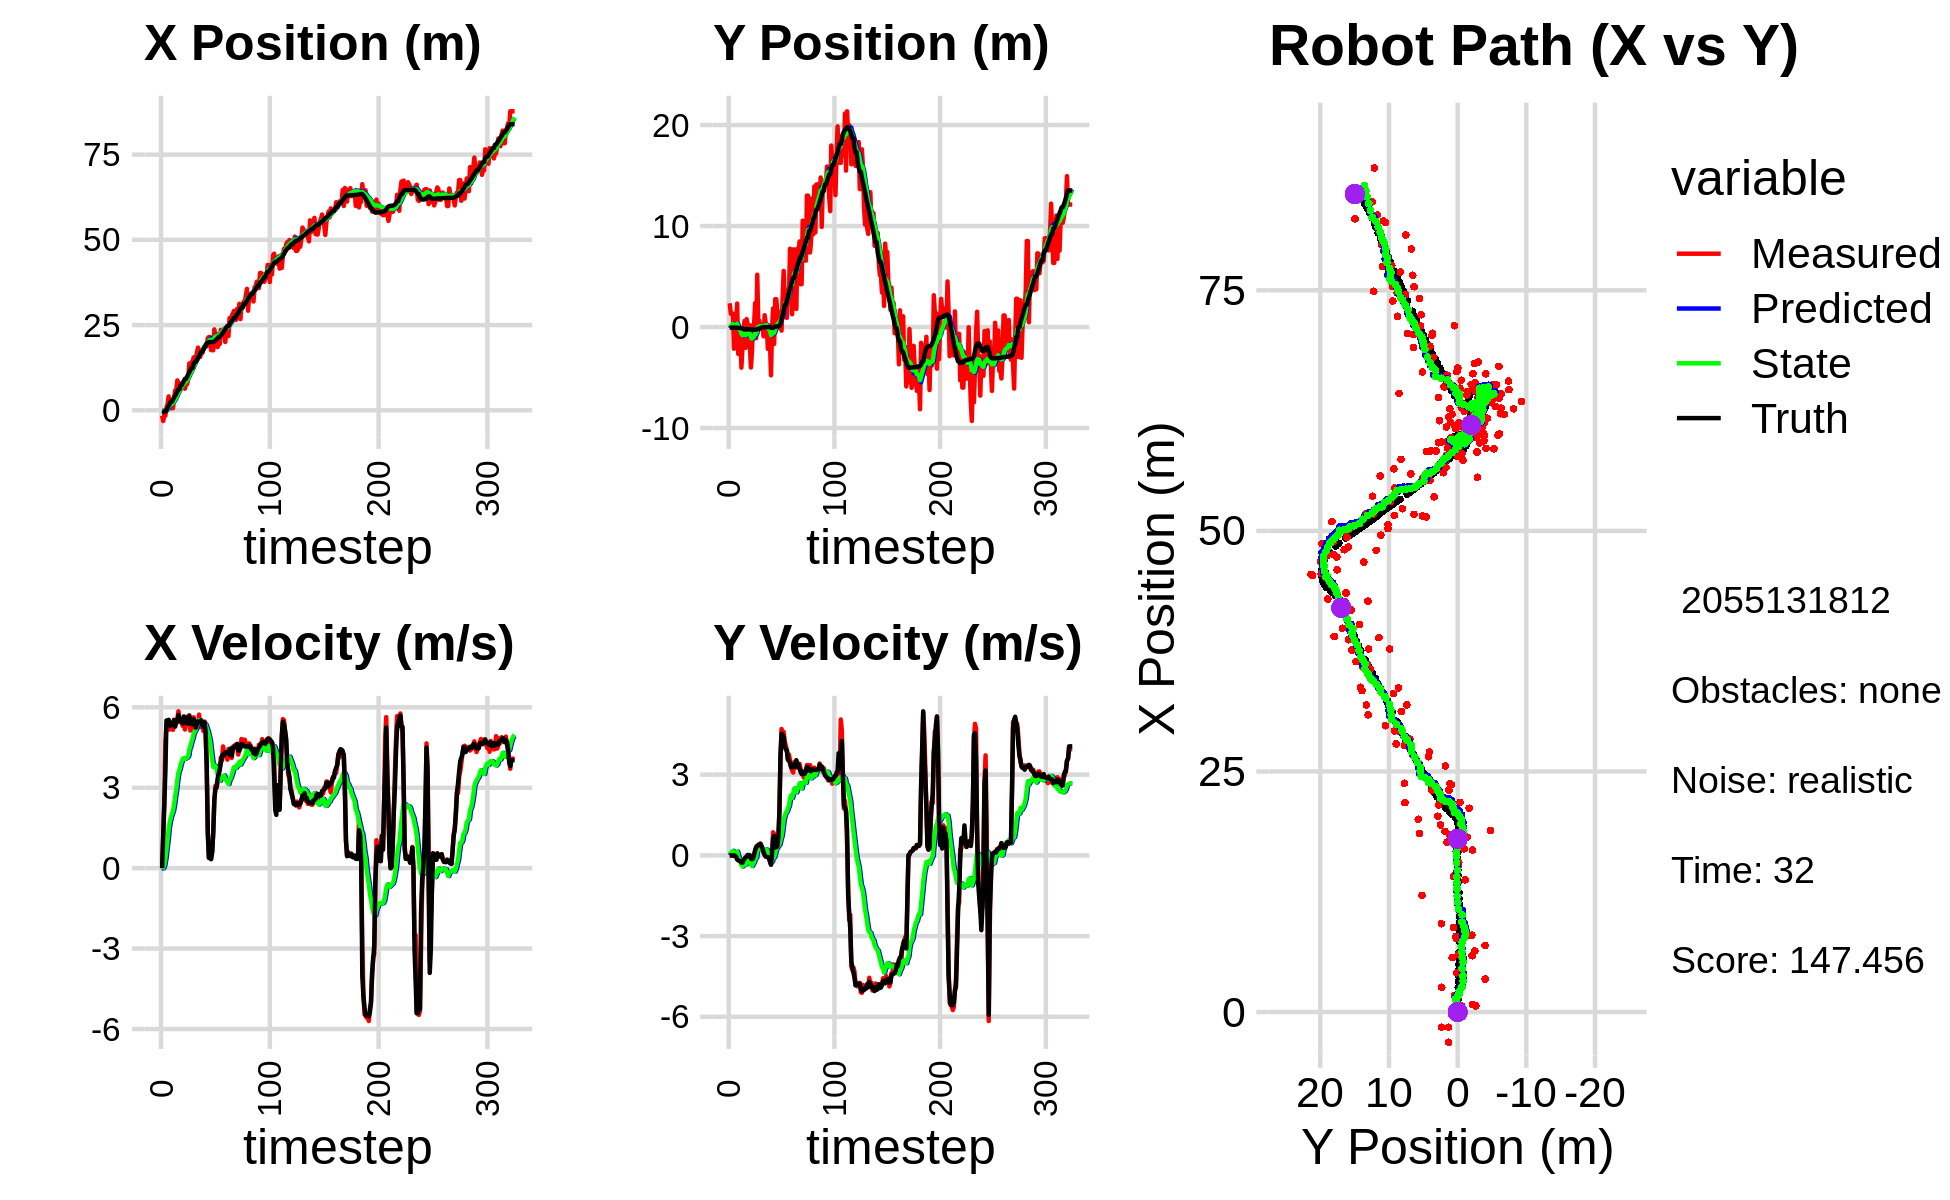

Data behind this chart, as committed beside it:
-1.537223164063746539e-01, -2.257345944251297531e+00, 0.000000000000000000e+00, -0.000000000000000000e+00, 0.000000000000000000e+00, 0.000000000000000000e+00, 0.000000000000000000e+00, 0.000000000000000000e+00, -9.796471752038904413e-03, -1.186274783578362968e-01, 0.000000000000000000e+00, 0.000000000000000000e+00, -5.292238594917924033e-01, -5.446293883545251513e-02, 0.000000000000000000e+00, 0.000000000000000000e+00, 0.000000000000000000e+00, 7.022439240245148540e-05
-1.577944219249709956e+00, 2.348583430092033186e+00, 0.000000000000000000e+00, -0.000000000000000000e+00, -9.796471752038904413e-03, -1.186274783578362968e-01, 0.000000000000000000e+00, 0.000000000000000000e+00, -1.009043698901771619e-01, 2.461831229377442476e-02, -1.630365430831059309e-02, 5.676735411075347487e-02, -5.292238594917924033e-01, -5.446293883545251513e-02, 0.000000000000000000e+00, 0.000000000000000000e+00, 0.000000000000000000e+00, 4.220442206133157015e-04
-3.139711797236641733e+00, 1.319007357410601156e+00, 1.192000017590493233e+00, -1.819113262685180218e-04, -1.025347353210082219e-01, 3.029504770484977433e-02, -1.630365430831059309e-02, 5.676735411075347487e-02, -2.496844623267414076e-01, 1.124956463026052511e-01, -8.433483627912352620e-04, 9.349179469301946432e-02, -5.259317756666350707e-01, -5.446330633861634629e-02, 1.199999999999999956e+00, -1.000000000000000021e-03, 1.200000047683715820e+00, 1.526101696072146297e-04
-1.572715937852172008e+00, 1.327569021681227035e+00, 2.354996462270483981e+00, -4.092985417177260124e-03, -2.497687971630205284e-01, 1.218448257719071948e-01, -8.433483627912352620e-04, 9.349179469301946432e-02, -2.623549510505103211e-01, 2.048210320198701750e-01, 1.080297759451886580e-01, 1.318731779914555369e-01, -3.381876353613801345e-01, -5.484090936932502908e-02, 2.399999999999999911e+00, -6.000000000000000125e-03, 2.400000095367431641e+00, 1.737998914904892445e-03
-1.572715937852172008e+00, 1.327569021681227035e+00, 4.736988364615804414e+00, -1.049404941652761283e-02, -2.515519734559914511e-01, 2.180083498190157343e-01, 1.080297759451886580e-01, 1.318731779914555369e-01, -1.798392579486365328e-01, 2.979845209485311175e-01, 3.490482505231962684e-01, 1.677176999537718372e-01, -3.381876353613801345e-01, -5.484090936932502908e-02, 3.600000000000000089e+00, -1.200000000000000025e-02, 3.599999904632568359e+00, 2.215338405221700668e-03
7.732752559711153495e-01, -2.151764078802044455e+00, 5.346998912451024211e+00, 3.596618898109099453e-03, -1.449344328963169115e-01, 3.147562909439082790e-01, 3.490482505231962684e-01, 1.677176999537718372e-01, 9.052616696610824021e-02, 1.017137553297914054e-01, 6.854187223493350967e-01, 4.190356069785552973e-02, 1.375585198158595646e-01, -5.588690877924860911e-02, 5.508000000000000007e+00, 3.000000000000000062e-03, 5.507999897003173828e+00, -6.726424326188862324e-04
1.735338866398391300e+00, 4.515411591687945592e-01, 5.206893210356514423e+00, -3.331353809428722751e-02, 1.590680392010417332e-01, 1.059041113995769640e-01, 6.854187223493350967e-01, 4.190356069785552973e-02, 4.346280342464543534e-01, 1.319470909083654830e-01, 1.019408018466612997e+00, 5.258516824129164796e-02, 7.674260733328487349e-01, -5.575629763721351440e-02, 5.437999999999999723e+00, -1.700000000000000122e-02, 5.438000202178955078e+00, 6.397881079465150833e-03
4.083643734600840958e+00, 1.096457167289047047e-01, 5.522886727724693579e+00, -3.533525462526095756e-02, 5.365688360931156753e-01, 1.372056077324946555e-01, 1.019408018466612997e+00, 5.258516824129164796e-02, 9.488004894145882773e-01, 1.302600275859482348e-01, 1.434024913092630804e+00, 4.533301258243477294e-02, 1.291466295610499859e+00, -5.844464151176140265e-02, 5.533000000000000362e+00, -4.900000000000000189e-02, 5.532999992370605469e+00, 6.397881079465150833e-03
2.573148130986656401e+00, 2.322778156341489542e+00, 5.170071008183995787e+00, -9.801433459917388569e-02, 1.092202980723851358e+00, 1.347933288441917066e-01, 1.434024913092630804e+00, 4.533301258243477294e-02, 1.353158294626323421e+00, 3.264479950141147002e-01, 1.717379218010625985e+00, 1.394675625377849726e-01, 1.926220476747681820e+00, -6.972677383313964639e-02, 5.320000000000000284e+00, -1.570000000000000007e-01, 5.322999954223632812e+00, 1.895575411617755890e-02
6.322727794919896782e-01, -2.658310649002835646e+00, 5.267394471847127946e+00, -1.656963394881504348e-01, 1.524896216427386042e+00, 3.403947512678932030e-01, 1.717379218010625985e+00, 1.394675625377849726e-01, 1.630305371687754690e+00, 4.857468969983447238e-02, 1.883010668451634784e+00, -1.972405335541296822e-02, 2.544254839286256065e+00, -8.841156767441829545e-02, 5.318999999999999950e+00, -1.819999999999999951e-01, 5.322999954223632812e+00, 3.144661337137222290e-02
6.322727794919896782e-01, -2.658310649002835646e+00, 5.332960955706406381e+00, -2.075940866326028145e-01, 1.818606438532918146e+00, 4.660228436429317278e-02, 1.883010668451634784e+00, -1.972405335541296822e-02, 1.902469061724907595e+00, -2.146114659951850190e-01, 2.024928506675412798e+00, -1.566125619225815224e-01, 2.544254839286256065e+00, -8.841156767441829545e-02, 5.423000000000000043e+00, -2.069999999999999896e-01, 5.427000045776367188e+00, 3.890696540474891663e-02
6.343463064288948905e-01, -5.860475280565020650e-01, 5.160480610837850257e+00, -2.160196081571814641e-01, 2.104961912392449008e+00, -2.302727221874431573e-01, 2.024928506675412798e+00, -1.566125619225815224e-01, 2.155957404101382480e+00, -2.665238225254077942e-01, 2.131770820909571373e+00, -1.763363694409917359e-01, 3.164722978698322198e+00, -1.120744027958791300e-01, 5.435999999999999943e+00, -2.190000000000000002e-01, 5.440999984741210938e+00, 4.183594137430191040e-02
3.420358210501166063e+00, -4.022402019937192819e+00, 5.539471499361167339e+00, -2.690196090956242791e-01, 2.369134486192339573e+00, -2.841574594695069900e-01, 2.131770820909571373e+00, -1.763363694409917359e-01, 2.604819713089360445e+00, -6.407555281845989104e-01, 2.366105121749016327e+00, -3.525191022912832484e-01, 3.790474474567926411e+00, -1.378962711259049401e-01, 5.517000000000000348e+00, -2.670000000000000151e-01, 5.524000167846679688e+00, 4.852600395679473877e-02
5.849760472725978211e+00, -2.108746544626677988e+00, 5.470413205828655201e+00, -2.882102611460713448e-01, 2.841430225264262255e+00, -6.760074384137272352e-01, 2.366105121749016327e+00, -3.525191022912832484e-01, 3.198133663626328449e+00, -8.083363637040457128e-01, 2.671939766884286360e+00, -4.142374416362428757e-01, 4.313957750941824543e+00, -1.632619062764652518e-01, 5.280000000000000249e+00, -2.740000000000000213e-01, 5.287000179290771484e+00, 5.263661593198776245e-02
5.960397064783625076e+00, -1.113754078961997490e-01, 5.411316616445222216e+00, -1.704372269596978740e-01, 3.465327640314757041e+00, -8.497601078676699782e-01, 2.671939766884286360e+00, -4.142374416362428757e-01, 3.770715081958509352e+00, -7.684670645818751922e-01, 2.932101149169795917e+00, -3.686226491461550570e-01, 4.921782076318526933e+00, -1.945973495199619652e-01, 5.461000000000000298e+00, -1.739999999999999880e-01, 5.464000225067138672e+00, 3.148603439331054688e-02
8.774394333628222853e+00, 6.142634879831437855e-01, 5.565240092780418202e+00, -1.752852690038171068e-01, 4.063925196875488588e+00, -8.053293294964907201e-01, 2.932101149169795917e+00, -3.686226491461550570e-01, 4.519110656044863283e+00, -6.618547444419531356e-01, 3.287694212726245180e+00, -2.955571560600625536e-01, 5.541864931532495930e+00, -2.162288885448687137e-01, 5.463000000000000078e+00, -1.179999999999999938e-01, 5.464000225067138672e+00, 3.148603439331054688e-02
7.988498866317964797e+00, -2.054268957425681386e+00, 5.851181336977533398e+00, -9.789652666618128829e-02, 4.847880077317487491e+00, -6.914104600479593632e-01, 3.287694212726245180e+00, -2.955571560600625536e-01, 5.191467183219460324e+00, -8.115981506167179171e-01, 3.564457463716157459e+00, -3.464117791941101476e-01, 6.189455568409936603e+00, -2.275995024290398128e-01, 5.716999999999999638e+00, -7.299999999999999545e-02, 5.717000007629394531e+00, 1.672950945794582367e-02
5.663790047332729394e+00, 7.886257910903726742e-01, 5.581804719436665785e+00, -4.666480485715622517e-02, 5.547912929591076292e+00, -8.462393285361289319e-01, 3.564457463716157459e+00, -3.464117791941101476e-01, 5.653737780677473346e+00, -6.775526891681658004e-01, 3.671214431178663862e+00, -2.598017182897142119e-01, 6.189455568409936603e+00, -2.275995024290398128e-01, 5.573000000000000398e+00, -4.499999999999999833e-02, 5.572999954223632812e+00, 8.359969593584537506e-03
7.858845919074066266e+00, 2.271709872698884913e-01, 5.429988590556979133e+00, 1.104727018341603896e-02, 6.020859223795339332e+00, -7.035328609971371883e-01, 3.671214431178663862e+00, -2.598017182897142119e-01, 6.234899898069283353e+00, -6.030381283049361940e-01, 3.843765068951688679e+00, -2.060280023127977755e-01, 7.360514223193354688e+00, -2.325688763282665883e-01, 5.511999999999999567e+00, 1.099999999999999936e-02, 5.512000083923339844e+00, -2.034489531069993973e-03
7.858845919074066266e+00, 2.271709872698884913e-01, 5.488993680616715665e+00, 8.225397386819384427e-03, 6.619276404964452354e+00, -6.236409285362159993e-01, 3.843765068951688679e+00, -2.060280023127977755e-01, 6.785764375876339294e+00, -5.333443431246304156e-01, 3.981919357876654075e+00, -1.587222284378060067e-01, 7.360514223193354688e+00, -2.325688763282665883e-01, 5.466000000000000192e+00, 1.000000000000000021e-02, 5.466000080108642578e+00, -1.498524448834359646e-03
7.957979433117956525e+00, -1.791838185786150062e+00, 5.303993945552807787e+00, 7.948170553286943232e-03, 7.183956311664005057e+00, -5.492165659684110635e-01, 3.981919357876654075e+00, -1.587222284378060067e-01, 7.302013928967784118e+00, -6.596393876312720561e-01, 4.081965614545165266e+00, -2.050372668327996029e-01, 7.986801684179165584e+00, -2.313569945307568654e-01, 5.397999999999999687e+00, -8.000000000000000167e-03, 5.397999763488769531e+00, -1.498524448834359646e-03
6.911932050919227244e+00, -4.003332080192170572e+00, 5.356637779372582564e+00, -6.228444321328018701e-02, 7.710210490422301000e+00, -6.801431143145519886e-01, 4.081965614545165266e+00, -2.050372668327996029e-01, 7.714944432490293380e+00, -9.889065319557878153e-01, 4.106731200654444081e+00, -3.426586302834446762e-01, 8.616764604697280561e+00, -2.355985051215652715e-01, 5.658999999999999808e+00, -1.229999999999999982e-01, 5.660999774932861328e+00, 1.162700168788433075e-02
6.338025152384997973e+00, -2.487448917053100672e+00, 5.171889212095064359e+00, -1.477693041312931610e-01, 8.125617552555738143e+00, -1.023172394984132261e+00, 4.106731200654444081e+00, -3.426586302834446762e-01, 8.050270588041575692e+00, -1.153372243515794704e+00, 4.075674943173379638e+00, -3.970331293193752331e-01, 9.252716600792151525e+00, -2.514021259194296753e-01, 5.410999999999999588e+00, -1.439999999999999891e-01, 5.413000106811523438e+00, 2.856385894119739532e-02
7.680845081501076699e+00, 2.130366253672980048e-01, 5.437665007384686611e+00, -1.205059265659755713e-01, 8.457838082358913212e+00, -1.193075556447732222e+00, 4.075674943173379638e+00, -3.970331293193752331e-01, 8.467820702550911349e+00, -1.047648304161613364e+00, 4.104931606331429172e+00, -3.235609718398958501e-01, 9.252716600792151525e+00, -2.514021259194296753e-01, 5.605000000000000426e+00, -1.100000000000000006e-01, 5.605999946594238281e+00, 2.215771004557609558e-02
7.680845081501076699e+00, 2.130366253672980048e-01, 5.650983710248039138e+00, -1.357811450641369447e-02, 8.878313863184054355e+00, -1.080004401345602938e+00, 4.104931606331429172e+00, -3.235609718398958501e-01, 8.867140841210947144e+00, -9.438871610942601853e-01, 4.123412983136127252e+00, -2.535888714972976965e-01, 9.889273225897186492e+00, -2.659467171107204875e-01, 5.498999999999999666e+00, 1.000000000000000021e-02, 5.499000072479248047e+00, 2.402783138677477837e-03
9.170093953572678203e+00, 2.371207891494219844e+00, 5.491516745783217246e+00, 1.651646745150794349e-01, 9.279482139524560580e+00, -9.692460482439899661e-01, 4.123412983136127252e+00, -2.535888714972976965e-01, 9.336606165455414441e+00, -6.344723253861124235e-01, 4.182940279803379902e+00, -9.064371195331993869e-02, 1.052301460533591992e+01, -2.687888752936085091e-01, 5.391000000000000014e+00, 1.940000000000000058e-01, 5.394999980926513672e+00, -3.006726689636707306e-02
1.374196439982008755e+01, -1.099756659866866881e+00, 5.698018764160873495e+00, 3.200447435832500243e-01, 9.754900193435751987e+00, -6.435366965814444118e-01, 4.182940279803379902e+00, -9.064371195331993869e-02, 1.010848164812474259e+01, -6.688059224425229043e-01, 4.435800849230904674e+00, -9.150087722672035906e-02, 1.114778953797423533e+01, -2.516266121213943663e-01, 5.684000000000000163e+00, 2.869999999999999774e-01, 5.690999984741210938e+00, -5.610876902937889099e-02
1.212038785211582415e+01, 5.182161255221009455e+00, 5.133563606414487168e+00, 3.428549294242452250e-01, 1.055206173304783235e+01, -6.779560101651949111e-01, 4.435800849230904674e+00, -9.150087722672035906e-02, 1.069590592206465729e+01, -1.040752241453062332e-01, 4.539838233501663822e+00, 1.799225564976582592e-01, 1.179082924140883470e+01, -2.167225643442124150e-01, 5.411999999999999922e+00, 3.509999999999999787e-01, 5.423999786376953125e+00, -6.668788939714431763e-02
1.411988538520673586e+01, 6.250713380612216152e-01, 5.384005607951904082e+00, 3.595811806885106932e-01, 1.114988974541482314e+01, -8.608296849554041008e-02, 4.539838233501663822e+00, 1.799225564976582592e-01, 1.139969415309026779e+01, -1.092386411504898958e-02, 4.714229330907173221e+00, 2.186076960060054086e-01, 1.241041618616735320e+01, -1.745828477083590236e-01, 5.383000000000000007e+00, 3.940000000000000169e-01, 5.396999835968017578e+00, -6.668788939714431763e-02
1.411988538520673586e+01, 6.250713380612216152e-01, 5.188064842656523901e+00, 3.805110469506018944e-01, 1.187111708618098582e+01, 1.093690548555155406e-02, 4.714229330907173221e+00, 2.186076960060054086e-01, 1.205242755788331976e+01, 7.612115394110975652e-02, 4.838385925767155094e+00, 2.522946230801940137e-01, 1.241041618616735320e+01, -1.745828477083590236e-01, 5.368000000000000327e+00, 3.990000000000000213e-01, 5.382999897003173828e+00, -7.321245223283767700e-02
1.554402452686422542e+01, -1.547921165027714985e-01, 5.628735421013264073e+00, 4.411944315346258971e-01, 1.253626615046003501e+01, 1.013506162491291662e-01, 4.838385925767155094e+00, 2.522946230801940137e-01, 1.278608282334197277e+01, 8.531367875254987354e-02, 5.011546576182865032e+00, 2.498978998678943741e-01, 1.355530220282120624e+01, -8.810135100728856694e-02, 5.556000000000000050e+00, 4.269999999999999907e-01, 5.572000026702880859e+00, -7.822258025407791138e-02
1.515639632901077860e+01, -5.375490775762869350e-02, 5.210909029556717087e+00, 3.695982231403887597e-01, 1.328723748096025936e+01, 1.103034687393393137e-01, 5.011546576182865032e+00, 2.498978998678943741e-01, 1.342874635903853608e+01, 9.997325480796637187e-02, 5.105498157107157375e+00, 2.483033617295078987e-01, 1.418682724249586791e+01, -4.471966001732383122e-02, 5.488000000000000433e+00, 3.310000000000000164e-01, 5.498000144958496094e+00, -7.080920040607452393e-02
1.515639632901077860e+01, -5.375490775762869350e-02, 5.331053598098815627e+00, 2.518638403810357085e-01, 1.393929617474925209e+01, 1.248035909809171590e-01, 5.105498157107157375e+00, 2.483033617295078987e-01, 1.403591838902316447e+01, 1.080584229197763813e-01, 5.171070776843425421e+00, 2.408210278151935169e-01, 1.418682724249586791e+01, -4.471966001732383122e-02, 5.243000000000000327e+00, 2.479999999999999982e-01, 5.249000072479248047e+00, -4.720956087112426758e-02
1.695209532958761400e+01, -9.244612131716406500e-01, 5.432657060187483289e+00, 1.208032790432626569e-01, 1.455302546670750630e+01, 1.321405257012957246e-01, 5.171070776843425421e+00, 2.408210278151935169e-01, 1.473486987513618374e+01, 2.693877284383341952e-02, 5.291756605437154093e+00, 1.901639944107120506e-01, 1.479017502064330891e+01, -1.755723072741375082e-02, 5.363999999999999879e+00, 1.170000000000000068e-01, 5.364999771118164062e+00, -2.223283611238002777e-02
1.840223962096562005e+01, 1.169677509015164318e+00, 5.270981928478378542e+00, 1.376751631327641223e-02, 1.526404553567989986e+01, 4.595517228490463013e-02, 5.291756605437154093e+00, 1.901639944107120506e-01, 1.548488108822310316e+01, 1.446487622067712808e-01, 5.432732566250882300e+00, 2.302504251893981446e-01, 1.540557724228387215e+01, -5.141721236835791568e-03, 5.471000000000000085e+00, 1.499999999999999944e-02, 5.471000194549560547e+00, -2.611939329653978348e-03
1.756712716839498611e+01, 3.725006905415132463e-01, 5.727875884765800230e+00, -3.773231862493712369e-02, 1.602815434484818979e+01, 1.676738047257110842e-01, 5.432732566250882300e+00, 2.302504251893981446e-01, 1.615073853693079187e+01, 1.754408852031448807e-01, 5.515971425543874318e+00, 2.268748159334235126e-01, 1.593411499257833164e+01, -3.573146562224138473e-03, 5.443999999999999950e+00, -4.599999999999999922e-02, 5.443999767303466797e+00, 6.587393581867218018e-03
1.566473233681922039e+01, 1.701981558144822770e-01, 5.259886103716011618e+00, -3.464944115219886767e-02, 1.670233567948518072e+01, 1.981283667964872375e-01, 5.515971425543874318e+00, 2.268748159334235126e-01, 1.661702583692315116e+01, 1.841529904384144600e-01, 5.457229226031159897e+00, 2.138382314557213115e-01, 1.656822830466157725e+01, -8.157626892625982964e-03, 5.442999999999999616e+00, -5.999999999999999778e-02, 5.443999767303466797e+00, 6.587393581867218018e-03
1.682533156883021164e+01, -2.158188210093214821e+00, 5.288640171300296622e+00, -6.169685304437504819e-02, 1.716274875952626644e+01, 2.055368135839865940e-01, 5.457229226031159897e+00, 2.138382314557213115e-01, 1.713101979191671376e+01, -3.006256054536016187e-02, 5.434187362922439313e+00, 1.002804683780914585e-01, 1.719878250342457449e+01, -1.548634651715886240e-02, 5.512999999999999901e+00, -6.800000000000000488e-02, 5.513999938964843750e+00, 1.166539080440998077e-02
1.682533156883021164e+01, -2.158188210093214821e+00, 5.330496622797807227e+00, -7.324730794649864096e-02, 1.767443852820895600e+01, -2.003451370755101463e-02, 5.434187362922439313e+00, 1.002804683780914585e-01, 1.760959265105936211e+01, -2.298639188643041842e-01, 5.391036611242065568e+00, 9.971742221264734418e-04, 1.719878250342457449e+01, -1.548634651715886240e-02, 5.333999999999999631e+00, -8.999999999999999667e-02, 5.335000038146972656e+00, 1.374031417071819305e-02
1.817157715564200871e+01, -1.391552352548021343e+00, 5.111885791593650197e+00, -2.051376347094376884e-01, 1.814869631218356716e+01, -2.297642014420915313e-01, 5.391036611242065568e+00, 9.971742221264734418e-04, 1.813726417529172608e+01, -3.486181821759041788e-01, 5.379167823359477296e+00, -5.800749269119316598e-02, 1.781418663276778247e+01, -2.586891649914732985e-02, 5.267000000000000348e+00, -2.379999999999999893e-01, 5.272999763488769531e+00, 4.010802134871482849e-02
1.886320069438399116e+01, -4.780481259910136949e+00, 5.468415084137978610e+00, -3.404092695669371782e-01, 1.867518095762767416e+01, -3.544189314450235107e-01, 5.379167823359477296e+00, -5.800749269119316598e-02, 1.869263571070543861e+01, -7.854280433749563084e-01, 5.391782908228071491e+00, -2.600232978723175381e-01, 1.842154365771054003e+01, -5.180398744985964532e-02, 5.434999999999999609e+00, -3.499999999999999778e-01, 5.446000099182128906e+00, 6.216985732316970825e-02
1.866560205829646790e+01, -1.537371456159647154e-01, 5.054082553469333661e+00, -1.392404242463469721e-01, 1.923181400152824594e+01, -8.114303731621880234e-01, 5.391782908228071491e+00, -2.600232978723175381e-01, 1.917603317503148119e+01, -7.439725728788501025e-01, 5.350612276234131492e+00, -2.264391719503803801e-01, 1.894248062325094750e+01, -8.466602460162661603e-02, 5.089999999999999858e+00, 8.400000000000000522e-02, 5.090000152587890625e+00, 2.754312194883823395e-02
1.878433465973663630e+01, 1.841374273685286278e+00, 3.700335922057312654e+00, 8.557562753678759071e-01, 1.971109440265489354e+01, -7.666164900738881016e-01, 5.350612276234131492e+00, -2.264391719503803801e-01, 1.956852746843636837e+01, -4.730083025760891680e-01, 5.232522790779945865e+00, -6.597307552758074900e-02, 1.954858642780998323e+01, -9.226251168981647321e-02, 3.835999999999999854e+00, 6.470000000000000195e-01, 3.890000104904174805e+00, -2.272690087556838989e-01
2.117758673413433712e+01, -1.676308439308407339e+00, 1.320999610013057657e+00, 7.934992481397623587e-01, 2.009177974751436224e+01, -4.796056101288472262e-01, 5.232522790779945865e+00, -6.597307552758074900e-02, 1.998577595585844335e+01, -5.556208691987853943e-01, 5.100835108054511124e+00, -7.824139267810427401e-02, 1.990340286464619268e+01, -7.535741662064338563e-03, 1.304999999999999938e+00, 7.189999999999999725e-01, 1.490000009536743164e+00, -5.409200191497802734e-01
2.150780898335111857e+01, 2.762653401187749047e+00, 3.908992985890911709e-01, 2.348057464799238880e-01, 2.049585946666389447e+01, -5.634450084665958425e-01, 5.100835108054511124e+00, -7.824139267810427401e-02, 2.034736514049747313e+01, -2.352008049678947499e-01, 4.928933094947032245e+00, 7.811206595733634350e-02, 1.999237114179636876e+01, 4.309516274859930690e-02, 3.860000000000000098e-01, 2.899999999999999800e-01, 4.830000102519989014e-01, -5.409200191497802734e-01
2.150780898335111857e+01, 2.762653401187749047e+00, 3.771970173339152521e-01, 2.919784380648465794e-01, 2.084025844999217725e+01, -2.273895983721611058e-01, 4.928933094947032245e+00, 7.811206595733634350e-02, 2.067484096859594089e+01, 6.476377026267288173e-02, 4.748795109507932821e+00, 2.156094570909768415e-01, 1.999237114179636876e+01, 4.309516274859930690e-02, 3.729999999999999982e-01, 3.059999999999999942e-01, 4.830000102519989014e-01, -6.587313413619995117e-01
1.766216450904417101e+01, 1.538922741363230928e+00, 3.538733093956927811e-01, 3.183546628183209215e-01, 2.114972047954673329e+01, 8.632471597177056311e-02, 4.748795109507932821e+00, 2.156094570909768415e-01, 2.069813025125480266e+01, 2.282055447449166663e-01, 4.388330839402639683e+00, 2.823543403124264550e-01, 2.003605896232526362e+01, 7.954926640540151139e-02, 3.330000000000000182e-01, 3.270000000000000129e-01, 4.670000076293945312e-01, -7.326100468635559082e-01
1.766216450904417101e+01, 1.538922741363230928e+00, 6.104390923920265388e-01, 6.490339482995801657e-01, 2.113696333519506609e+01, 2.564409787761592896e-01, 4.388330839402639683e+00, 2.823543403124264550e-01, 2.071510225232948699e+01, 3.936511379537178668e-01, 4.056949617681644860e+00, 3.537686490784700544e-01, 2.003605896232526362e+01, 7.954926640540151139e-02, 6.029999999999999805e-01, 6.830000000000000515e-01, 9.110000133514404297e-01, -8.160322308540344238e-01
1.761111575322348699e+01, -9.015460412385621625e-02, 1.339352078241188515e+00, 1.665204302540493231e+00, 2.112079721409765298e+01, 4.290280028615648944e-01, 4.056949617681644860e+00, 3.537686490784700544e-01, 2.074599241954064865e+01, 4.366744561033992222e-01, 3.772976005560773949e+00, 3.909121949652565320e-01, 2.006389862276079938e+01, 1.097458147561401615e-01, 1.322999999999999954e+00, 1.645000000000000018e+00, 2.111000061035156250e+00, -8.934286236763000488e-01
2.373797112674865772e+01, 1.105946108037301201e+00, 2.527308925919095728e+00, 3.682100800969477561e+00, 2.112329002009672507e+01, 4.757656755999248865e-01, 3.772976005560773949e+00, 3.909121949652565320e-01, 2.124981490438754506e+01, 6.778486347205960882e-01, 3.833459720467284448e+00, 5.667635050837558364e-01, 2.021691948163493180e+01, 3.061855870389018630e-01, 2.552000000000000046e+00, 3.720000000000000195e+00, 4.511000156402587891e+00, -9.692720174789428711e-01
2.178695338980003982e+01, -3.530215787263990546e-01, 3.073689005525282347e+00, 4.696616223962694292e+00, 2.163316087643427466e+01, 7.345249852289716941e-01, 3.833459720467284448e+00, 5.667635050837558364e-01, 2.160854925331624443e+01, 8.103919973207025507e-01, 3.805302880256784981e+00, 7.071320053446361609e-01, 2.051502281432577135e+01, 7.441554509131017570e-01, 2.958000000000000185e+00, 4.525000000000000355e+00, 5.406000137329101562e+00, -9.913008809089660645e-01
2.034955805525211403e+01, 2.899171276644248341e+00, 2.990453555071384439e+00, 4.569431929680516369e+00, 2.198907954134192266e+01, 8.811051978551661668e-01, 3.805302880256784981e+00, 7.071320053446361609e-01, 2.183522834666504409e+01, 1.239214450481076479e+00, 3.693649370185315473e+00, 9.681509305782109998e-01, 2.079769283499418009e+01, 1.174400730848088381e+00, 3.020999999999999908e+00, 4.483999999999999986e+00, 5.406000137329101562e+00, -9.913008809089660645e-01
1.853842574344115235e+01, 5.549612326771058868e+00, 3.204344604847488398e+00, 4.588963501689667268e+00, 2.220459328368357532e+01, 1.336029543538897579e+00, 3.693649370185315473e+00, 9.681509305782109998e-01, 2.192279429529838097e+01, 1.891404248904288599e+00, 3.505550103469698975e+00, 1.312095445373408387e+00, 2.116085964419309207e+01, 1.688100381335631450e+00, 3.334000000000000075e+00, 4.392999999999999794e+00, 5.514999866485595703e+00, -9.612310528755187988e-01
1.945068794469147022e+01, 2.490263296396488801e+00, 3.359043464683035385e+00, 4.234483943811629736e+00, 2.227334930564535043e+01, 2.022613793441629504e+00, 3.505550103469698975e+00, 1.312095445373408387e+00, 2.206713622013687370e+01, 2.193351465808876632e+00, 3.371363670562225856e+00, 1.464311239292542144e+00, 2.155308872418975596e+01, 2.177103205845875689e+00, 3.533999999999999808e+00, 4.060999999999999943e+00, 5.383999824523925781e+00, -9.001791477203369141e-01
1.945068794469147022e+01, 2.490263296396488801e+00, 3.730444888431428740e+00, 4.082239980066852070e+00, 2.240427258719309478e+01, 2.339782589738130802e+00, 3.371363670562225856e+00, 1.464311239292542144e+00, 2.221241829938122336e+01, 2.467333971957034855e+00, 3.254624534173303996e+00, 1.589193520778949376e+00, 2.155308872418975596e+01, 2.177103205845875689e+00, 3.681000000000000050e+00, 3.928999999999999826e+00, 5.383999824523925781e+00, -8.303964734077453613e-01
2.362115615588898265e+01, 9.096970996591472458e-01, 4.119941926387413744e+00, 3.924561016771683786e+00, 2.253788075279855363e+01, 2.626253324034929726e+00, 3.254624534173303996e+00, 1.589193520778949376e+00, 2.265479560731145270e+01, 2.564932654446892002e+00, 3.343503003509300076e+00, 1.621480736306483150e+00, 2.197492843859094691e+01, 2.632594510297823209e+00, 3.935999999999999943e+00, 3.900999999999999801e+00, 5.540999889373779297e+00, -7.611154317855834961e-01
2.305190914899759846e+01, 3.722378654777996676e+00, 4.017275927070282471e+00, 3.539323537927591801e+00, 2.298914590766238319e+01, 2.727080728077540428e+00, 3.343503003509300076e+00, 1.621480736306483150e+00, 2.302503648984057705e+01, 2.904257736840872184e+00, 3.377465051386781880e+00, 1.750800814254381610e+00, 2.235731369253893419e+01, 2.997264786341141907e+00, 4.187000000000000277e+00, 3.584999999999999964e+00, 5.512000083923339844e+00, -7.222326397895812988e-01
2.315343940289294977e+01, 3.021126849586205587e+00, 4.540955812585719897e+00, 3.748101445119860209e+00, 2.336278299497925559e+01, 3.079337818266310478e+00, 3.377465051386781880e+00, 1.750800814254381610e+00, 2.340231821587424932e+01, 3.160280907033447217e+00, 3.421769612785003023e+00, 1.838681585673693775e+00, 2.282918983719971706e+01, 3.409921808705901114e+00, 4.238999999999999879e+00, 3.523000000000000131e+00, 5.512000083923339844e+00, -6.900375485420227051e-01
2.377232763185055120e+01, 7.752531452313002447e+00, 4.288766072647336891e+00, 3.539944227186215375e+00, 2.374449517715274993e+01, 3.344149065600816595e+00, 3.421769612785003023e+00, 1.838681585673693775e+00, 2.378693972519268485e+01, 3.834864854966547387e+00, 3.463082746675409052e+00, 2.104102110541127058e+00, 2.331469303372148616e+01, 3.809116764445286574e+00, 4.216000000000000192e+00, 3.428999999999999826e+00, 5.434999942779541016e+00, -6.900375485420227051e-01
2.003787475784670136e+01, 5.726170344819898617e+00, 4.193478497064804245e+00, 3.286688732804578184e+00, 2.413324799986022740e+01, 4.045275066020660226e+00, 3.463082746675409052e+00, 2.104102110541127058e+00, 2.387808521969627407e+01, 4.255491841470825598e+00, 3.311954018612953909e+00, 2.229462559759495921e+00, 2.381864410659613185e+01, 4.202529354233591974e+00, 4.317999999999999616e+00, 3.281000000000000139e+00, 5.422999858856201172e+00, -6.647609472274780273e-01
2.304817932861132235e+01, 1.262442036496898012e+00, 4.152554506577844862e+00, 3.151453347364431057e+00, 2.420928062155756777e+01, 4.478438097446774790e+00, 3.311954018612953909e+00, 2.229462559759495921e+00, 2.416651626297989708e+01, 4.214078366059512248e+00, 3.298376856091795428e+00, 2.133703944556088583e+00, 2.431780105808605441e+01, 4.581278725656177109e+00, 4.323000000000000398e+00, 3.274000000000000021e+00, 5.422999858856201172e+00, -6.491850018501281738e-01
... 265 more rows
